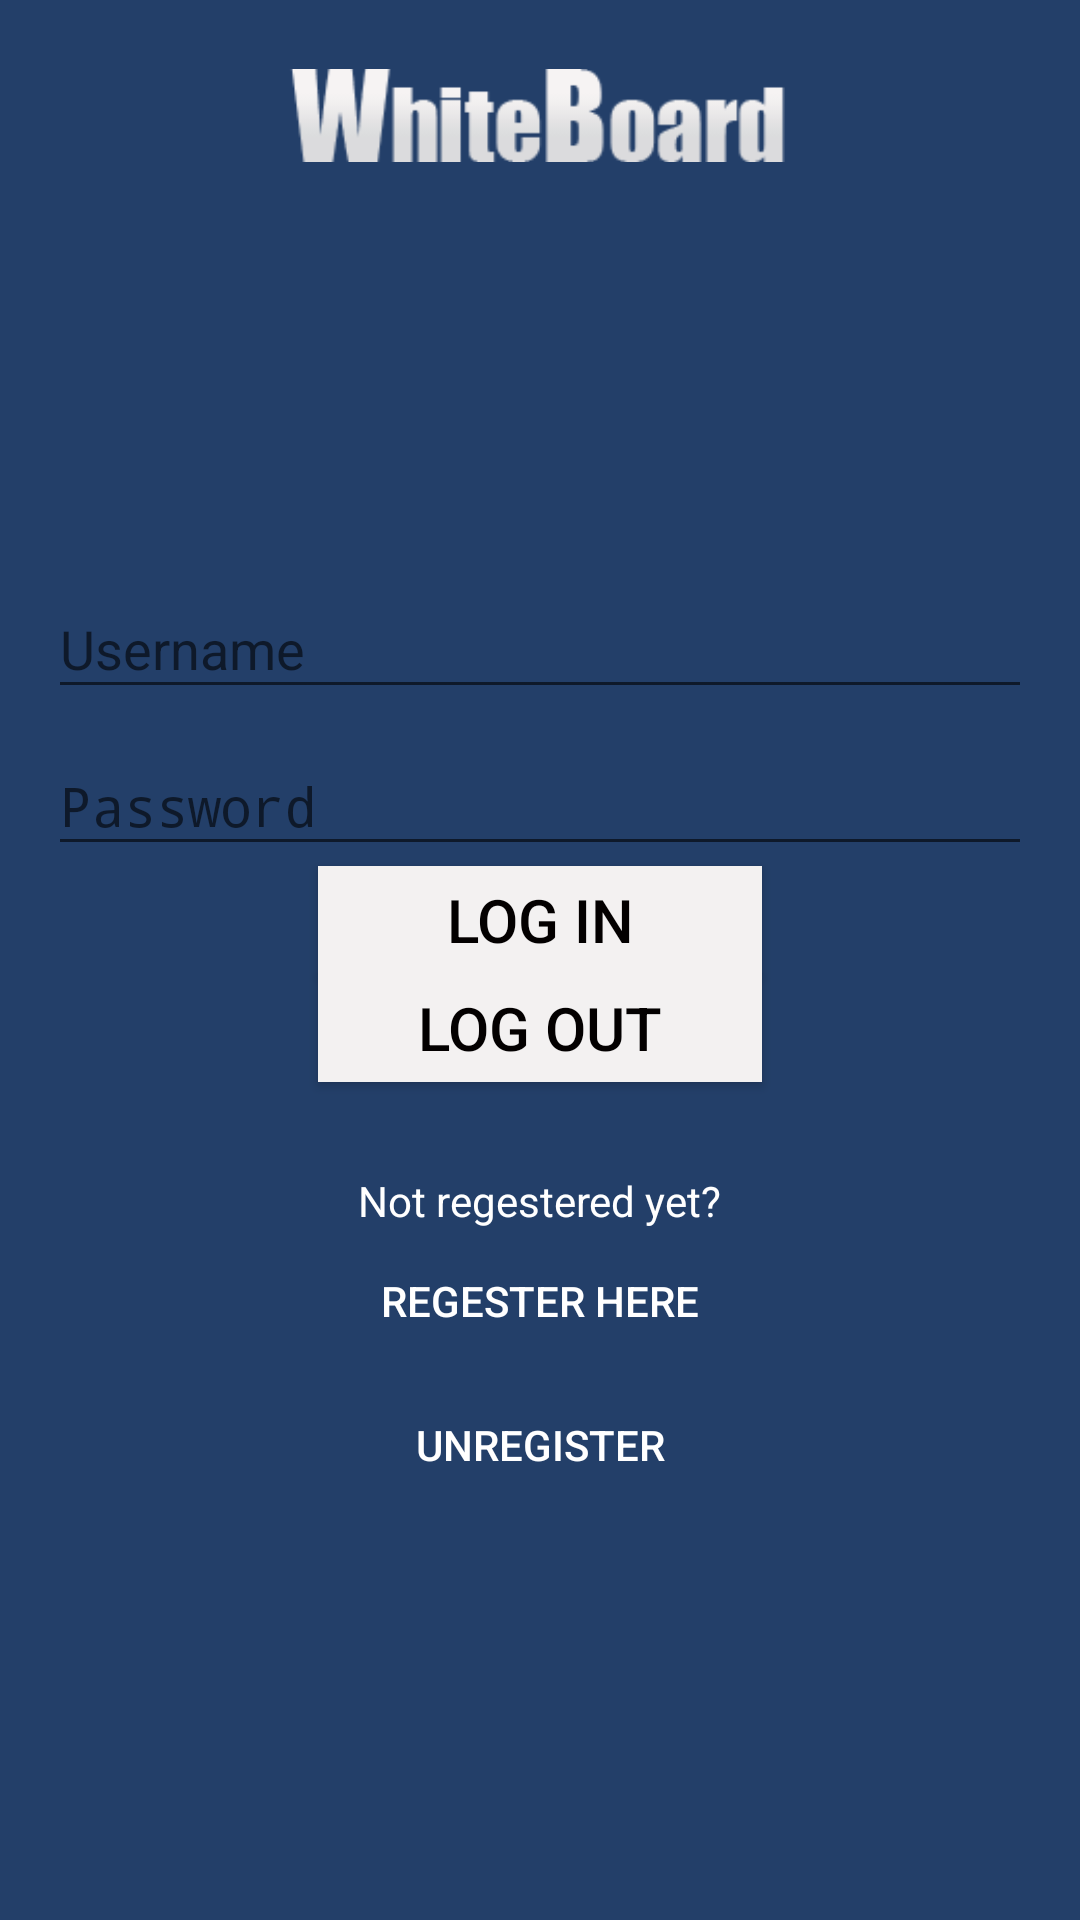

The Android layout XML behind this screen, and the referenced resources:
<!-- AndroidManifest.xml: activity theme AppTheme.NoActionBar -->
<!-- res/layout/activity_start.xml -->
<LinearLayout xmlns:android="http://schemas.android.com/apk/res/android"
    xmlns:tools="http://schemas.android.com/tools"
    android:layout_width="match_parent"
    android:layout_height="match_parent"
    android:gravity="center_horizontal"
    android:orientation="vertical"
    android:paddingBottom="@dimen/activity_vertical_margin"
    android:paddingLeft="@dimen/activity_horizontal_margin"
    android:paddingRight="@dimen/activity_horizontal_margin"
    android:paddingTop="@dimen/activity_vertical_margin"
    tools:context="com.example.example.whiteboard1.SelectsessionActivity"
    android:background="#233f69"
    android:weightSum="1">

    
    <ProgressBar
        android:id="@+id/login_progress"
        style="?android:attr/progressBarStyleLarge"
        android:layout_width="wrap_content"
        android:layout_height="wrap_content"
        android:layout_marginBottom="8dp"
        android:visibility="gone" />

    <ImageView
        android:layout_width="173dp"
        android:layout_height="wrap_content"
        android:id="@+id/imageView"
        android:src="@drawable/apptitle"/>

    <Space
        android:layout_width="282dp"
        android:layout_height="75dp"
        android:layout_gravity="center_horizontal"
        android:layout_weight="0.17" />



    <LinearLayout
        android:id="@+id/email_login_form"
        android:layout_width="match_parent"
        android:layout_height="205dp"
        android:orientation="vertical"
        android:weightSum="1"
        android:layout_weight="0.42">

        <android.support.design.widget.TextInputLayout
            android:layout_width="match_parent"
            android:layout_height="wrap_content">

            <AutoCompleteTextView
                android:id="@+id/username"
                android:layout_width="match_parent"
                android:layout_height="wrap_content"
                android:hint="Username"
                android:textColor="#FFFFFF"
                android:maxLines="1"
                android:singleLine="true"
                android:textColorHint="#ffffff"
                android:imeOptions="actionNext"
                />

        </android.support.design.widget.TextInputLayout>

        <android.support.design.widget.TextInputLayout
            android:layout_width="match_parent"
            android:layout_height="wrap_content">

            <EditText
                android:id="@+id/password"
                android:layout_width="match_parent"
                android:layout_height="wrap_content"
                android:hint="Password"
                android:imeActionId="@+id/login"
                android:imeActionLabel="@string/action_sign_in_short"
                android:imeOptions="actionUnspecified"
                android:inputType="textPassword"
                android:maxLines="1"
                android:singleLine="true"
                android:textColor="#ffffff"
                android:textColorHint="#ffffff"/>

        </android.support.design.widget.TextInputLayout>

        <Button
            style="?android:attr/buttonStyleSmall"
            android:layout_width="148dp"
            android:layout_height="36dp"
            android:text="Log In"
            android:id="@+id/loginbutton"
            android:layout_gravity="center_horizontal"
            android:background="#f3f1f1"
            android:textColor="#030000"
            android:textSize="20sp"
            android:onClick="onLogin"/>

        <Button
            style="?android:attr/buttonStyleSmall"
            android:layout_width="148dp"
            android:layout_height="36dp"
            android:text="Log Out"
            android:id="@+id/logoutbutton"
            android:layout_gravity="center_horizontal"
            android:background="#f3f1f1"
            android:textColor="#030000"
            android:textSize="20sp"
            android:onClick="onLogOut"/>

        <TextView
            android:layout_width="wrap_content"
            android:layout_height="wrap_content"
            android:textAppearance="?android:attr/textAppearanceSmall"
            android:text="Not regestered yet?"
            android:id="@+id/textView"
            android:layout_gravity="center_horizontal"
            android:paddingTop="30dp"
            android:textColor="#ffffff"/>

        <Button
            style="?android:attr/buttonStyleSmall"
            android:layout_width="wrap_content"
            android:layout_height="wrap_content"
            android:text="Regester here"
            android:id="@+id/registerbutton"
            android:layout_gravity="center_horizontal"
            android:background="@android:color/transparent"

            android:singleLine="true"
            android:textColor="#ffffff"
            android:textColorHint="#ffffff" />

        <Button
            android:layout_width="wrap_content"
            android:layout_height="wrap_content"
            android:text="UNREGISTER"
            android:id="@+id/unregister_btn"
            android:layout_gravity="center_horizontal"
            android:background="@android:color/transparent"
            android:textColor="#ffffff"/>


    </LinearLayout>

</LinearLayout>
<!-- resources referenced by this layout -->
<resources>
  <dimen name="activity_horizontal_margin">16dp</dimen>
  <dimen name="activity_vertical_margin">16dp</dimen>
  <!-- drawable apptitle: png bitmap (drawable, 21209 bytes) -->
  <string name="action_sign_in_short">Sign in</string>
  <style name="AppTheme.NoActionBar">
          <item name="windowActionBar">false</item>
          <item name="windowNoTitle">true</item>
      </style>
</resources>
